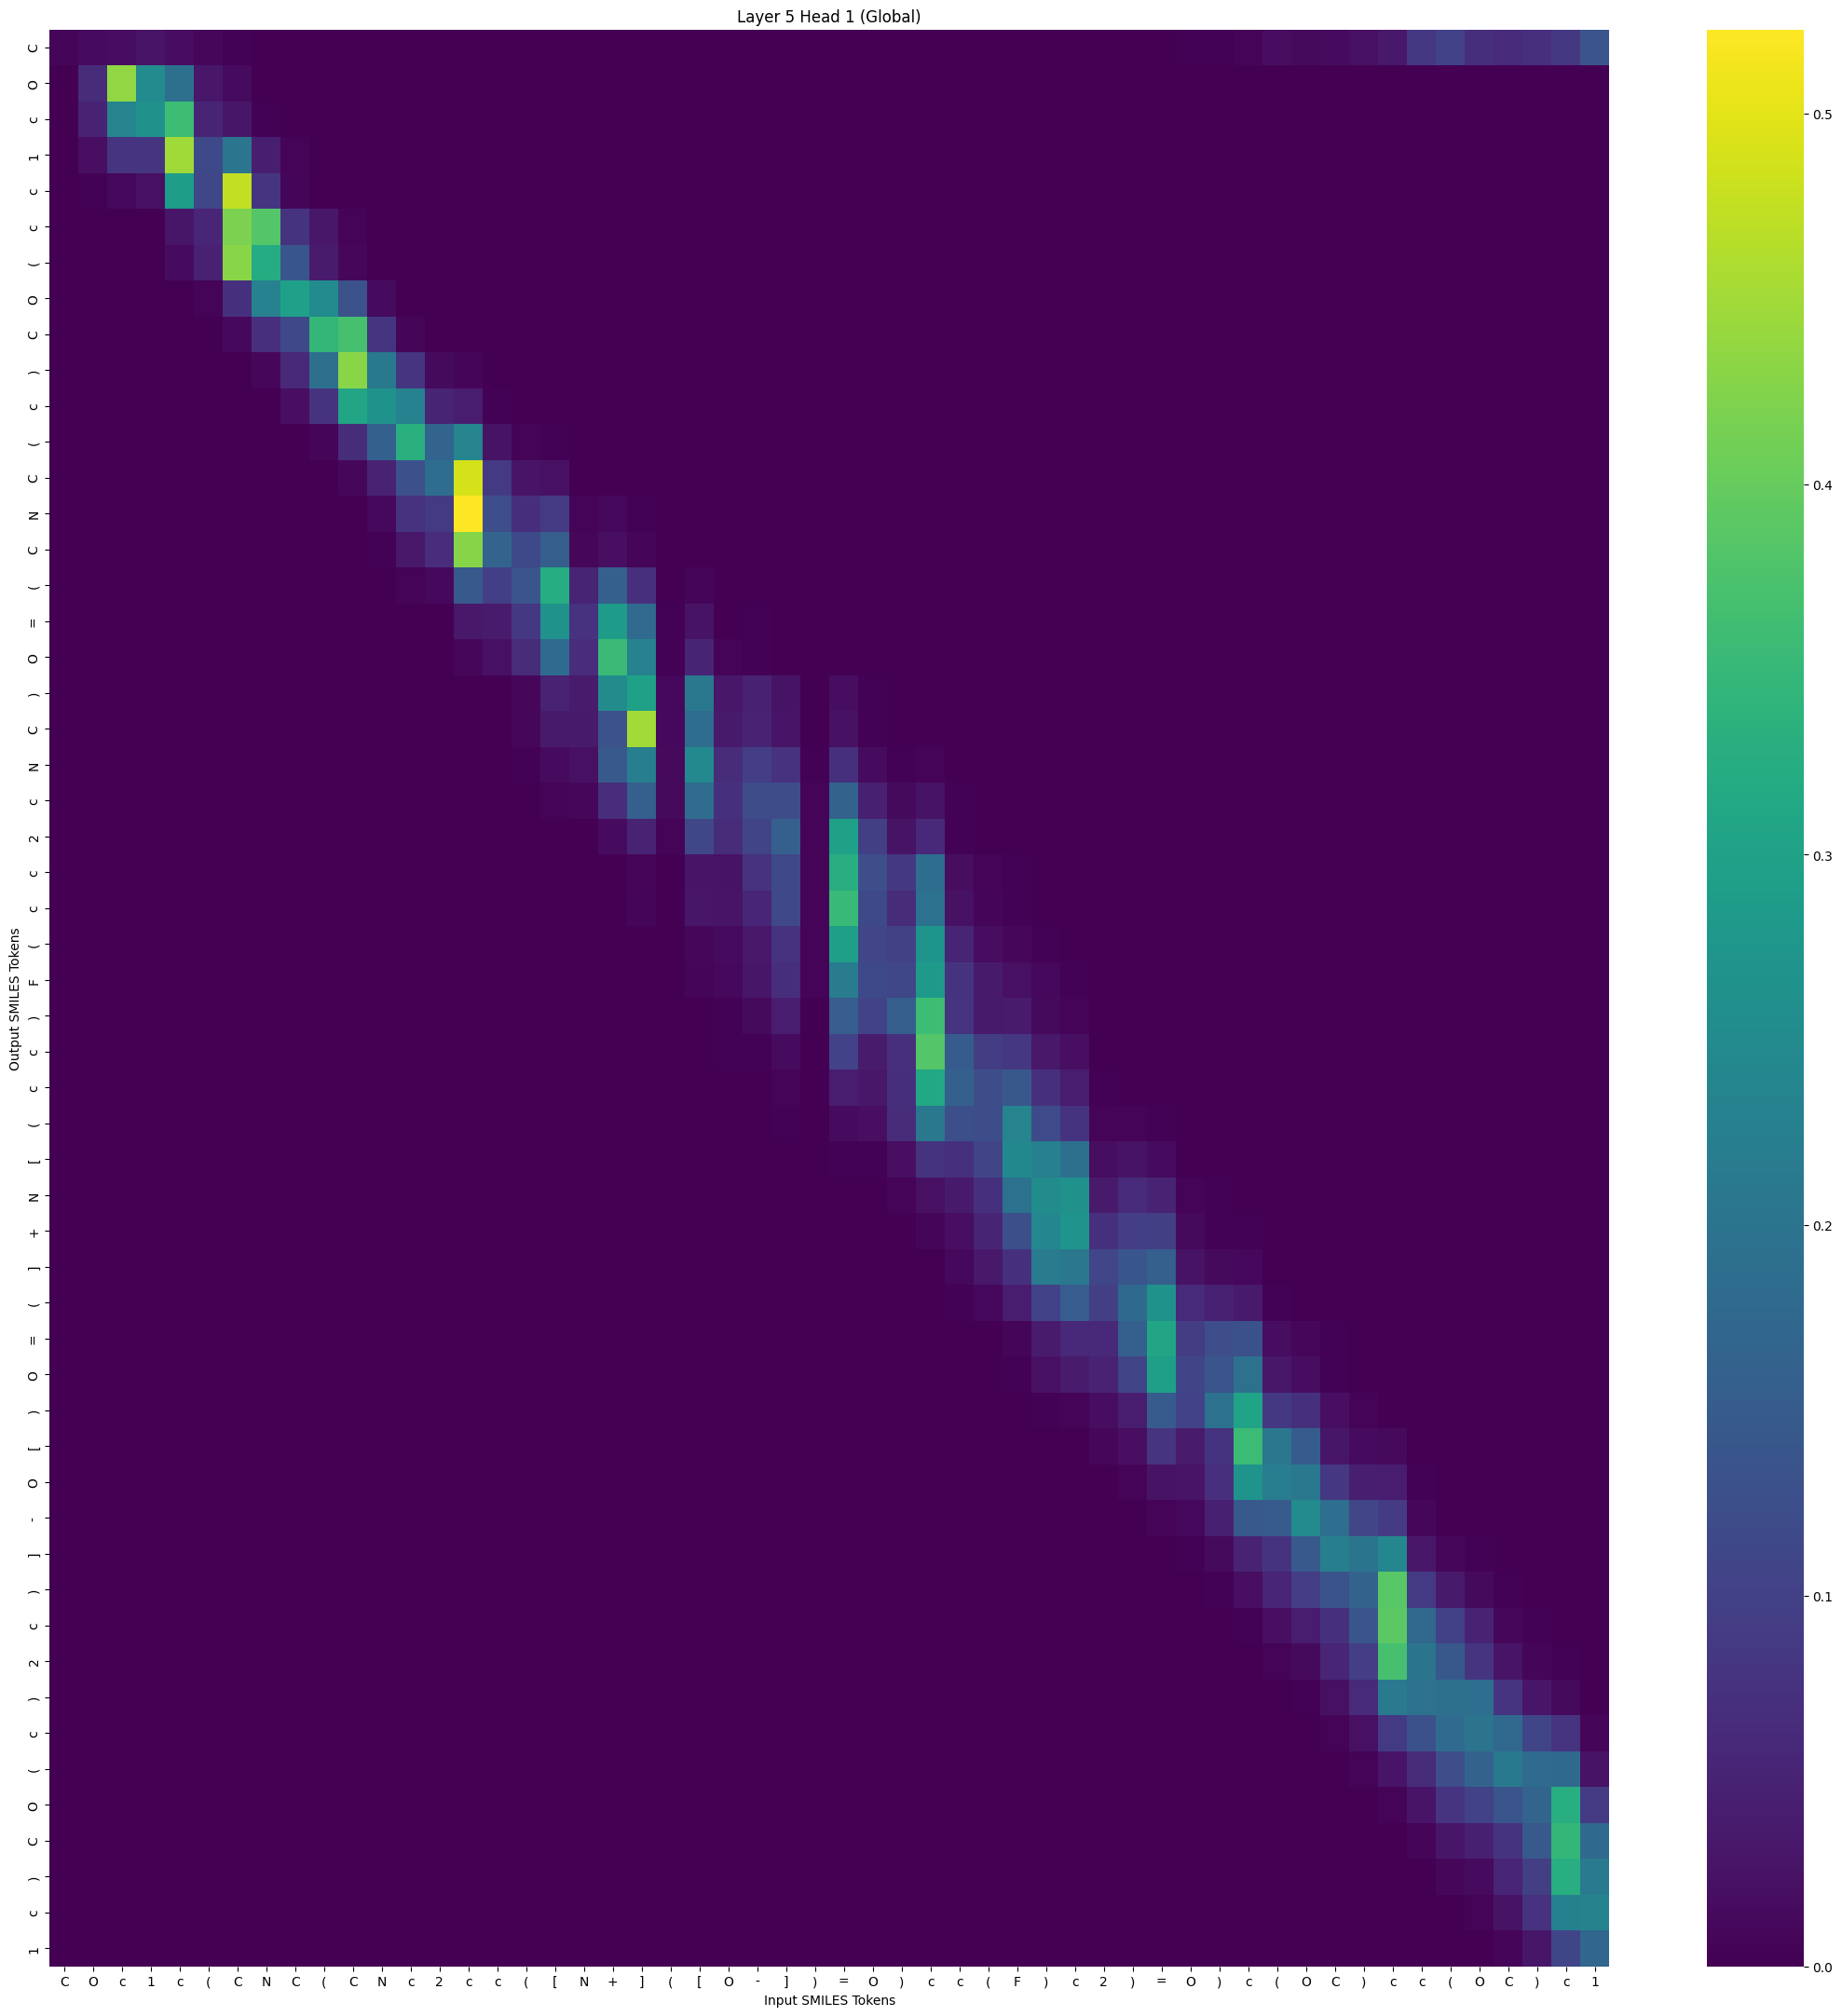

Values plotted in this chart, from the file beside it:
, C, O, c, 1, c, (, C, N, C, (, C, N, c, 2, c, c, (, [, N, +, ], (, [
C, 0.006386, 0.01501, 0.01674, 0.02801, 0.01639, 0.01018, 0.003648, 0.001678, 0.001364, 0.0005679, 0.0003694, 0.0001919, 0.0001561, 0.0001778, 9.449445e-05, 9.911889e-05, 8.184101e-05, 3.4271958e-05, 5.2637584e-05, 3.9642662e-05, 3.8748833e-05, 8.229428e-05, 2.8259068e-05
O, 0.000273, 0.06454, 0.4349, 0.2509, 0.1911, 0.03243, 0.01456, 0.001427, 0.0003517, 4.6059744e-05, 1.1471587e-05, 2.41238e-06, 9.694324e-07, 3.0886824e-07, 2.14213e-07, 7.3469415e-08, 4.2077907e-08, 2.092369e-08, 1.266018e-08, 1.4199703e-08, 2.4038687e-08, 1.6353985e-08, 6.365901e-09
c, 0.0002708, 0.04955, 0.2363, 0.2622, 0.359, 0.05251, 0.03025, 0.002249, 0.0003501, 4.0045277e-05, 8.233776e-06, 1.18839e-06, 3.291491e-07, 1.03679064e-07, 6.1278264e-08, 2.10726e-08, 1.1948915e-08, 7.1097417e-09, 5.404238e-09, 4.2344226e-09, 7.2535924e-09, 7.36671e-09, 3.6345158e-09
1, 0.0001994, 0.01925, 0.07875, 0.08153, 0.448, 0.1145, 0.2042, 0.04365, 0.004101, 0.0008722, 9.521524e-05, 1.5038625e-05, 1.4636815e-06, 2.2268503e-07, 1.5752694e-07, 1.8134205e-08, 6.665834e-09, 5.0243756e-09, 2.894776e-09, 1.4177824e-09, 2.9882103e-09, 2.1092526e-09, 8.319386e-10
c, 1.6121374e-05, 0.003259, 0.01191, 0.02206, 0.2881, 0.1111, 0.4741, 0.081, 0.00662, 0.0009956, 9.629859e-05, 5.075404e-06, 2.3293926e-07, 2.1530695e-08, 8.655148e-09, 4.903825e-10, 9.7446995e-11, 6.0676096e-11, 1.481389e-11, 5.3463575e-12, 1.3116221e-11, 7.1227924e-12, 2.6836556e-12
c, 1.7085913e-05, 0.0003675, 0.0005945, 0.001832, 0.02894, 0.0533, 0.4186, 0.3821, 0.07724, 0.03146, 0.004493, 0.0004556, 2.2234644e-05, 1.8474991e-06, 6.656669e-07, 2.7328335e-08, 3.817521e-09, 1.9294406e-09, 3.210709e-10, 9.331798e-11, 1.3122674e-10, 4.4260248e-11, 1.2366816e-11
(, 4.9448417e-06, 0.0001749, 0.000205, 0.00123, 0.0146, 0.04772, 0.429, 0.3217, 0.1391, 0.03703, 0.008421, 0.0004692, 3.0673298e-05, 2.2111033e-06, 4.6278075e-07, 1.7512079e-08, 1.639337e-09, 5.103121e-10, 4.0991887e-11, 1.2922925e-11, 1.0925494e-11, 2.7913904e-12, 6.8611376e-13
O, 1.588566e-06, 8.514306e-06, 7.091764e-06, 3.6844347e-05, 0.0003778, 0.004731, 0.07261, 0.2287, 0.2943, 0.2495, 0.1325, 0.01542, 0.001487, 0.0001381, 3.2631295e-05, 1.1314027e-06, 9.095667e-08, 2.734914e-08, 1.1548256e-09, 3.9435338e-10, 3.050176e-10, 3.117663e-11, 8.257581e-12
C, 4.5347343e-07, 1.7389997e-06, 1.0479996e-06, 4.192974e-06, 3.2967277e-05, 0.0005763, 0.01056, 0.06952, 0.1135, 0.3471, 0.3683, 0.08087, 0.007587, 0.001433, 0.0004788, 1.44835185e-05, 1.1190763e-06, 3.4525627e-07, 1.0901691e-08, 2.1632138e-09, 1.9580058e-09, 1.14281966e-10, 3.117985e-11
), 1.2408886e-07, 1.6180535e-07, 7.051448e-08, 2.4400956e-07, 1.1320178e-06, 3.6081914e-05, 0.0006521, 0.008429, 0.05823, 0.1893, 0.4308, 0.2108, 0.08081, 0.01384, 0.006745, 0.0003033, 2.9284274e-05, 9.964289e-06, 2.4426868e-07, 1.296324e-07, 4.8805347e-08, 1.6315136e-09, 6.9400524e-10
c, 5.8764304e-08, 8.916874e-08, 2.501194e-08, 8.189884e-08, 2.4106163e-07, 6.6468456e-06, 0.0001003, 0.001486, 0.01895, 0.07678, 0.3083, 0.2669, 0.2327, 0.05223, 0.03991, 0.002246, 0.000265, 9.915078e-05, 2.438582e-06, 1.6523625e-06, 3.2723685e-07, 9.057325e-09, 5.2585003e-09
(, 1.1114131e-08, 3.064544e-09, 9.142213e-10, 1.7790328e-09, 2.7370397e-09, 1.1093106e-07, 1.3419442e-06, 3.4935103e-05, 0.0007856, 0.007394, 0.06525, 0.1586, 0.3322, 0.166, 0.2349, 0.02639, 0.005389, 0.002958, 8.409245e-05, 8.532276e-05, 2.5138537e-05, 3.3189895e-07, 3.9282375e-07
C, 3.9625405e-09, 7.300244e-10, 2.0515621e-10, 2.7092195e-10, 2.522021e-10, 7.2745054e-09, 6.235798e-08, 1.66925e-06, 2.8535233e-05, 0.0006767, 0.009968, 0.04922, 0.1274, 0.1845, 0.4897, 0.08637, 0.02836, 0.02193, 0.0009022, 0.0006549, 0.0003523, 3.3985575e-06, 6.6769107e-06
N, 1.3729818e-09, 1.4036597e-10, 3.4282032e-11, 2.8064892e-11, 2.5884347e-11, 4.9865245e-10, 3.6640444e-09, 1.3617895e-07, 3.2663718e-06, 7.190036e-05, 0.001005, 0.01214, 0.07513, 0.08742, 0.5227, 0.1239, 0.06876, 0.08942, 0.006097, 0.01022, 0.002997, 3.3153632e-05, 0.0001088
C, 2.3067136e-10, 1.874711e-11, 4.341713e-12, 4.1415964e-12, 2.0192344e-12, 5.9217464e-11, 3.5753733e-10, 1.1696023e-08, 3.9602907e-07, 9.8426135e-06, 0.0002329, 0.003234, 0.03326, 0.06567, 0.4287, 0.1657, 0.1156, 0.1533, 0.00857, 0.01868, 0.006651, 3.9260554e-05, 0.0002392
(, 4.3208123e-10, 1.9774942e-11, 5.4620024e-12, 2.682876e-12, 1.2487651e-12, 1.1623359e-11, 4.1013377e-11, 1.0004333e-09, 2.289749e-08, 5.274817e-07, 1.0016275e-05, 0.0002625, 0.004207, 0.01053, 0.1429, 0.09534, 0.1359, 0.3243, 0.05221, 0.1558, 0.07064, 0.0008281, 0.006299
=, 2.6679495e-10, 7.848461e-12, 2.4426858e-12, 9.862625e-13, 3.5599263e-13, 2.1767798e-12, 5.0921108e-12, 9.07996e-11, 1.792377e-09, 3.635522e-08, 6.9269856e-07, 2.3239412e-05, 0.0005296, 0.001829, 0.03305, 0.0377, 0.08554, 0.2672, 0.07455, 0.286, 0.1795, 0.002559, 0.02651
O, 3.3762962e-10, 1.0452333e-11, 3.1682627e-12, 1.8203139e-12, 3.4984342e-13, 1.6391054e-12, 2.1062752e-12, 1.6098607e-11, 4.300069e-10, 4.2321857e-09, 1.10005786e-07, 2.7228473e-06, 0.0001236, 0.0006016, 0.008967, 0.0214, 0.06504, 0.1816, 0.0668, 0.355, 0.2324, 0.003981, 0.05251
), 1.8311577e-10, 4.4334714e-12, 2.2493337e-12, 6.0121363e-13, 1.0280689e-13, 2.0158426e-13, 1.8481343e-13, 8.559977e-13, 1.1346774e-11, 1.0877929e-10, 2.1964266e-09, 6.473811e-08, 2.8019294e-06, 1.8991495e-05, 0.0003885, 0.001781, 0.01003, 0.05094, 0.03768, 0.2526, 0.2973, 0.01084, 0.2092
C, 9.4548445e-11, 8.7388733e-13, 4.764029e-13, 1.5830418e-13, 2.3239101e-14, 6.288947e-14, 4.2840047e-14, 2.2484331e-13, 2.1950217e-12, 3.6118365e-11, 8.322212e-10, 2.7753977e-08, 8.963337e-07, 1.3000978e-05, 0.0002464, 0.001362, 0.008344, 0.03501, 0.03584, 0.1323, 0.4502, 0.01031, 0.1843
N, 2.5018865e-10, 3.4771413e-12, 1.8732884e-12, 7.413321e-13, 1.3019219e-13, 2.47687e-13, 1.5069784e-13, 5.274187e-13, 5.5806193e-12, 3.6239556e-11, 5.580156e-10, 1.3645829e-08, 5.702251e-07, 4.6521227e-06, 6.844574e-05, 0.0005056, 0.003483, 0.01584, 0.02046, 0.1449, 0.2225, 0.01241, 0.2458
c, 1.5322523e-09, 1.4459515e-11, 1.0028087e-11, 4.99235e-12, 7.805127e-13, 1.3886677e-12, 5.915739e-13, 1.3220314e-12, 1.19882975e-11, 4.3241313e-11, 4.9912224e-10, 7.702507e-09, 2.867247e-07, 2.1868134e-06, 2.3406166e-05, 0.0002034, 0.001445, 0.005264, 0.008182, 0.06605, 0.1553, 0.01263, 0.1831
2, 7.701325e-11, 8.3326385e-13, 6.0544224e-13, 1.9834153e-13, 2.9277535e-14, 2.5491453e-14, 9.247497e-15, 1.3234278e-14, 8.940925e-14, 2.871401e-13, 3.3294942e-12, 6.923651e-11, 3.79051e-09, 3.570987e-08, 6.601368e-07, 8.642075e-06, 9.9466495e-05, 0.0006055, 0.001653, 0.01569, 0.05097, 0.004278, 0.1109
c, 2.3787316e-11, 3.2199495e-13, 3.871331e-13, 6.8625756e-14, 1.1627674e-14, 5.1209236e-15, 1.7931275e-15, 1.6118682e-15, 4.759453e-15, 1.3877434e-14, 1.03467656e-13, 1.785911e-12, 6.001808e-11, 5.6602034e-10, 1.0756293e-08, 1.8151162e-07, 2.7693018e-06, 2.6168304e-05, 0.0001005, 0.0009966, 0.005177, 0.0009556, 0.02813
c, 2.3438756e-11, 1.0188737e-13, 8.502688e-14, 3.4283333e-14, 5.988687e-15, 4.8193566e-15, 1.5586173e-15, 1.6442196e-15, 6.956253e-15, 1.910063e-14, 1.768179e-13, 2.7032224e-12, 1.0715097e-10, 1.2220495e-09, 1.6735747e-08, 3.2968003e-07, 4.6275873e-06, 3.308262e-05, 0.0001339, 0.00121, 0.006765, 0.001001, 0.02954
(, 1.4939121e-11, 7.854627e-14, 8.856936e-14, 2.867386e-14, 4.0465157e-15, 2.102791e-15, 4.013691e-16, 3.0573014e-16, 8.39562e-16, 1.964718e-15, 1.3402309e-14, 1.9957968e-13, 6.5989553e-12, 9.805284e-11, 1.0965642e-09, 3.2381227e-08, 5.5862756e-07, 3.6672693e-06, 2.6313317e-05, 0.000211, 0.001529, 0.0004131, 0.009662
F, 4.2864856e-10, 2.77666e-12, 3.8361597e-12, 1.5402676e-12, 3.0369205e-13, 2.1719462e-13, 5.3117514e-14, 4.1866697e-14, 1.1796465e-13, 1.763084e-13, 8.182718e-13, 6.878935e-12, 1.4743144e-10, 1.1285568e-09, 8.843698e-09, 1.4119534e-07, 1.581769e-06, 7.5096345e-06, 3.2910433e-05, 0.0002987, 0.002003, 0.0005512, 0.007688
), 7.565465e-12, 5.9872124e-14, 1.0054732e-13, 1.9608403e-14, 5.589044e-15, 1.8575833e-15, 5.842314e-16, 3.706651e-16, 5.911001e-16, 9.387846e-16, 3.4242776e-15, 3.8640132e-14, 8.322388e-13, 5.6992328e-12, 7.747996e-11, 1.5332514e-09, 2.6214762e-08, 2.7603394e-07, 1.6957512e-06, 2.0801017e-05, 0.0001673, 5.967556e-05, 0.001717
c, 3.589923e-11, 6.7717885e-14, 7.0771595e-14, 5.119869e-14, 1.7532374e-14, 7.55992e-15, 1.6719515e-15, 7.650081e-16, 1.0232372e-15, 1.2746105e-15, 4.713314e-15, 2.8479897e-14, 4.4082454e-13, 4.912909e-12, 3.7611025e-11, 8.463082e-10, 1.285254e-08, 8.5165276e-08, 9.4919665e-07, 4.8970196e-06, 6.267032e-05, 3.387985e-05, 0.0005846
c, 9.091657e-12, 2.4917222e-14, 3.9122683e-14, 1.5543004e-14, 5.1416357e-15, 1.8191439e-15, 4.1442667e-16, 1.6605681e-16, 1.7861093e-16, 1.6732347e-16, 4.2583705e-16, 2.349921e-15, 3.1575735e-14, 2.503934e-13, 1.7491294e-12, 4.4783663e-11, 7.3245715e-10, 5.568577e-09, 6.267459e-08, 4.6788088e-07, 7.1004038e-06, 5.7928487e-06, 9.285138e-05
(, 5.502592e-12, 4.6709195e-14, 1.1532667e-13, 2.4545566e-14, 1.1669584e-14, 2.4183178e-15, 7.1274037e-16, 2.2502441e-16, 1.2887311e-16, 9.2471454e-17, 1.262494e-16, 5.8338177e-16, 4.8598393e-15, 2.1818125e-14, 1.6557919e-13, 3.33284e-12, 5.4627934e-11, 5.736679e-10, 5.8165837e-09, 5.724661e-08, 7.991323e-07, 9.83894e-07, 1.729137e-05
[, 9.308243e-12, 5.5791458e-14, 1.5751125e-13, 3.5880275e-14, 2.5509985e-14, 4.483711e-15, 1.1206808e-15, 3.503651e-16, 1.0018733e-16, 5.796474e-17, 3.5966554e-17, 1.2658296e-16, 4.825986e-16, 1.7078111e-15, 1.0116675e-14, 1.4797208e-13, 2.1136927e-12, 1.7583166e-11, 3.3467837e-10, 1.8952866e-09, 4.875253e-08, 1.0690983e-07, 7.7121155e-07
N, 1.45138875e-11, 1.3186177e-13, 4.357433e-13, 1.1176991e-13, 8.8351195e-14, 1.2747535e-14, 2.816965e-15, 6.145402e-16, 1.1868634e-16, 4.374629e-17, 1.715549e-17, 3.733663e-17, 9.1335927e-17, 2.516753e-16, 1.0104534e-15, 1.3438347e-14, 1.6549963e-13, 1.1285325e-12, 2.5052172e-11, 1.1964472e-10, 3.5605874e-09, 1.2830462e-08, 5.914961e-08
+, 1.6078746e-11, 2.6482863e-13, 9.583124e-13, 3.87287e-13, 1.8171523e-13, 2.0208475e-14, 2.486447e-15, 2.0374063e-16, 4.3044093e-17, 5.9765797e-18, 2.3206277e-18, 2.434717e-18, 7.51905e-18, 2.2175382e-17, 5.010604e-17, 1.0322517e-15, 1.26242815e-14, 5.7306644e-14, 1.4837764e-12, 7.843423e-12, 2.4055677e-10, 1.3491521e-09, 4.881864e-09
], 6.831e-11, 1.538795e-12, 6.8700375e-12, 3.426661e-12, 1.7596229e-12, 2.67603e-13, 3.1697443e-14, 2.8934919e-15, 4.66325e-16, 7.5962444e-17, 2.4189286e-17, 1.7530227e-17, 2.761903e-17, 9.213431e-17, 1.2518787e-16, 2.0210928e-15, 1.7820243e-14, 5.2318098e-14, 1.0106651e-12, 3.8253567e-12, 1.6453205e-10, 7.948822e-10, 2.0553048e-09
(, 5.116076e-11, 2.2484516e-12, 1.092611e-11, 3.9215528e-12, 3.1601442e-12, 3.2243953e-13, 5.759824e-14, 4.6408757e-15, 5.462885e-16, 5.933139e-17, 1.1088446e-17, 6.0933528e-18, 6.635576e-18, 9.3993766e-18, 1.1473822e-17, 1.2830878e-16, 9.415787e-16, 3.5051017e-15, 6.384465e-14, 2.673607e-13, 6.7843444e-12, 7.289504e-11, 1.364685e-10
=, 3.1672623e-10, 1.2293863e-11, 5.5774926e-11, 2.3817982e-11, 2.7801783e-11, 3.3032676e-12, 5.6932345e-13, 6.6929426e-14, 5.6061816e-15, 6.5212553e-16, 6.9101835e-17, 3.2723685e-17, 1.6831028e-17, 1.8235513e-17, 1.7077177e-17, 9.6680546e-17, 4.662202e-16, 1.0533161e-15, 2.5533876e-14, 5.0988944e-14, 1.7395149e-12, 2.2471412e-11, 1.3407266e-11
O, 4.4209272e-10, 1.9485758e-11, 8.8605595e-11, 5.7354472e-11, 5.582415e-11, 1.198481e-11, 2.2007255e-12, 2.2383161e-13, 2.009603e-14, 2.0062776e-15, 2.307106e-16, 6.590733e-17, 2.6806105e-17, 3.1174012e-17, 1.6987204e-17, 1.0047981e-16, 3.839975e-16, 6.308507e-16, 1.0520649e-14, 1.8633639e-14, 7.55604e-13, 8.146411e-12, 4.708364e-12
), 5.095222e-10, 8.288819e-11, 3.9854722e-10, 2.4012414e-10, 3.2597108e-10, 4.0245512e-11, 8.9406624e-12, 6.388345e-13, 4.7885724e-14, 2.5955127e-15, 1.8878228e-16, 3.057967e-17, 8.5364866e-18, 4.6100984e-18, 1.6811777e-18, 6.679898e-18, 1.7708149e-17, 2.5693064e-17, 3.3743037e-16, 6.1994797e-16, 1.2480663e-14, 3.155874e-13, 1.04307744e-13
[, 6.3969967e-09, 3.734758e-10, 8.693682e-10, 2.2046038e-09, 3.1711616e-09, 7.36142e-10, 1.3743784e-10, 1.042318e-11, 1.0759272e-12, 6.0028195e-14, 6.1416542e-15, 6.2965004e-16, 1.5178157e-16, 1.2415915e-16, 2.7090923e-17, 8.4828894e-17, 1.5131676e-16, 1.09473556e-16, 1.5943575e-15, 1.1588727e-15, 2.354395e-14, 5.121654e-13, 8.9942146e-14
O, 6.3776824e-09, 1.0185341e-09, 2.9891138e-09, 4.7766e-09, 6.7480577e-09, 1.6836534e-09, 3.8222292e-10, 3.4192565e-11, 3.726597e-12, 1.7077907e-13, 1.2426487e-14, 1.0719775e-15, 1.9311142e-16, 8.604054e-17, 1.3990599e-17, 3.0580785e-17, 3.8685318e-17, 2.2284115e-17, 2.1997889e-16, 1.8379014e-16, 2.8592885e-15, 7.7324615e-14, 7.748846e-15
-, 4.352829e-09, 3.8033456e-09, 1.6044508e-08, 1.5895559e-08, 3.6509977e-08, 6.721648e-09, 2.3905873e-09, 2.078491e-10, 1.3818053e-11, 4.8089056e-13, 1.7209417e-14, 1.0080543e-15, 8.510744e-17, 1.5476824e-17, 2.0936498e-18, 2.188893e-18, 1.8213342e-18, 1.0255847e-18, 6.2671017e-18, 5.4663044e-18, 5.846421e-17, 2.1172738e-15, 1.4070439e-16
], 2.5563471e-08, 1.9464585e-08, 6.2832214e-08, 7.1709295e-08, 2.1776997e-07, 5.8653253e-08, 2.4089482e-08, 4.341993e-09, 2.9781363e-10, 1.6306978e-11, 4.800733e-13, 3.5260426e-14, 1.9454754e-15, 2.9879932e-16, 4.212281e-17, 2.0629661e-17, 1.13848755e-17, 4.2716496e-18, 2.6274851e-17, 1.1983519e-17, 1.2872297e-16, 3.349352e-15, 9.553079e-17
), 4.1273573e-08, 7.9419074e-08, 2.2971467e-07, 4.4633012e-07, 8.786437e-07, 2.5361274e-07, 7.940939e-08, 7.893518e-09, 7.8281287e-10, 2.151751e-11, 7.4818325e-13, 2.8686014e-14, 1.9183494e-15, 2.735733e-16, 2.1614522e-17, 1.1451788e-17, 4.802803e-18, 1.0639638e-18, 4.9487805e-18, 2.2121682e-18, 1.6772448e-17, 4.8421205e-16, 9.91879e-18
c, 1.2878701e-07, 1.8609641e-07, 3.464684e-07, 1.0705352e-06, 2.2401073e-06, 1.3508063e-06, 6.016497e-07, 1.1385256e-07, 1.806186e-08, 8.4653384e-10, 4.3059015e-11, 1.7108518e-12, 1.0121716e-13, 1.5068135e-14, 9.146432e-16, 3.416794e-16, 9.491823e-17, 1.5446819e-17, 4.250645e-17, 1.3207727e-17, 6.278884e-17, 1.3246795e-15, 2.1713317e-17
2, 1.5835653e-07, 4.3000716e-07, 1.1232967e-06, 2.405394e-06, 4.495317e-06, 3.2857529e-06, 1.49426e-06, 3.4745946e-07, 5.7609263e-08, 2.748675e-09, 1.1719165e-10, 4.6256094e-12, 2.2215885e-13, 2.5117144e-14, 1.3962257e-15, 3.475759e-16, 7.3197107e-17, 8.916033e-18, 1.8296818e-17, 5.3983048e-18, 2.754295e-17, 3.9933617e-16, 4.102367e-18
), 1.18396024e-07, 1.7821374e-06, 3.9847523e-06, 7.948787e-06, 2.2017975e-05, 1.2746733e-05, 9.1671645e-06, 2.3957668e-06, 3.5319133e-07, 1.6162081e-08, 5.1749194e-10, 1.6415633e-11, 5.1010124e-13, 3.0049297e-14, 1.4956554e-15, 1.8683082e-16, 2.5142454e-17, 2.8389114e-18, 3.3210756e-18, 9.112e-19, 1.7671233e-18, 3.402001e-17, 2.802755e-19
c, 6.1522087e-07, 6.558845e-06, 1.07528995e-05, 1.9362828e-05, 5.226842e-05, 4.016573e-05, 2.9171602e-05, 1.7261347e-05, 3.468754e-06, 3.4007167e-07, 1.3755824e-08, 9.183734e-10, 3.317883e-11, 2.4073154e-12, 1.9692237e-13, 1.5901051e-14, 1.9415225e-15, 1.8783662e-16, 2.3644083e-16, 4.3801768e-17, 7.7614986e-17, 7.721487e-16, 4.7027923e-18
(, 8.319141e-07, 1.4045905e-05, 1.9923296e-05, 3.574577e-05, 8.344123e-05, 7.469096e-05, 5.7505877e-05, 4.3456883e-05, 1.1787445e-05, 1.4537899e-06, 7.3726106e-08, 5.8856955e-09, 2.4380575e-10, 1.7697647e-11, 1.5481415e-12, 9.9978355e-14, 1.0265166e-14, 8.444149e-16, 7.922443e-16, 1.3607477e-16, 1.64417e-16, 1.1855988e-15, 6.663526e-18
O, 4.632856e-07, 2.0725089e-05, 2.556777e-05, 6.724882e-05, 7.9556936e-05, 7.401088e-05, 3.912117e-05, 1.7622835e-05, 8.665767e-06, 6.4088107e-07, 4.9955464e-08, 2.769208e-09, 1.9245866e-10, 1.5609897e-11, 9.309648e-13, 7.325993e-14, 6.3045895e-15, 3.188908e-16, 2.174597e-16, 4.1173646e-17, 3.0404976e-17, 1.9975709e-16, 9.637602e-19
C, 8.2068755e-07, 2.2467868e-05, 1.9337063e-05, 6.1688224e-05, 5.8512058e-05, 8.9412744e-05, 5.4558383e-05, 4.251305e-05, 3.7061418e-05, 5.575233e-06, 8.676533e-07, 7.688415e-08, 7.916212e-09, 9.802097e-10, 6.9845865e-11, 5.8481948e-12, 4.9527233e-13, 2.5204565e-14, 1.2245663e-14, 2.1898555e-15, 1.0997598e-15, 4.221781e-15, 2.926739e-17
), 7.9431754e-07, 3.4431152e-05, 4.034203e-05, 7.629959e-05, 5.223963e-05, 9.001193e-05, 5.1278643e-05, 5.115697e-05, 5.6141875e-05, 1.0647178e-05, 1.891636e-06, 2.4081055e-07, 3.0611975e-08, 3.7894425e-09, 3.4837394e-10, 2.4819959e-11, 2.0399088e-12, 9.572059e-14, 3.6407675e-14, 7.640522e-15, 4.0100246e-15, 8.1795295e-15, 5.3891806e-17
c, 3.2023536e-07, 6.810819e-05, 6.557319e-05, 0.0001069, 9.133277e-05, 0.0001215, 0.0001016, 0.0001195, 0.0001383, 3.061795e-05, 5.39946e-06, 7.574396e-07, 8.9350166e-08, 7.451029e-09, 8.328487e-10, 3.5743776e-11, 2.2938311e-12, 1.1673178e-13, 2.5876636e-14, 5.955685e-15, 1.1529427e-15, 2.322815e-15, 1.790745e-17
1, 1.2730055e-06, 0.0001237, 0.0001046, 0.0001255, 9.446065e-05, 0.0001166, 8.146349e-05, 0.0001584, 0.0002115, 0.000101, 2.6054882e-05, 1.0079492e-05, 2.0512387e-06, 3.0883893e-07, 8.627229e-08, 4.2462958e-09, 4.2345016e-10, 3.016084e-11, 1.0423446e-11, 2.3366612e-12, 5.631827e-13, 5.7879905e-13, 7.224756e-15
